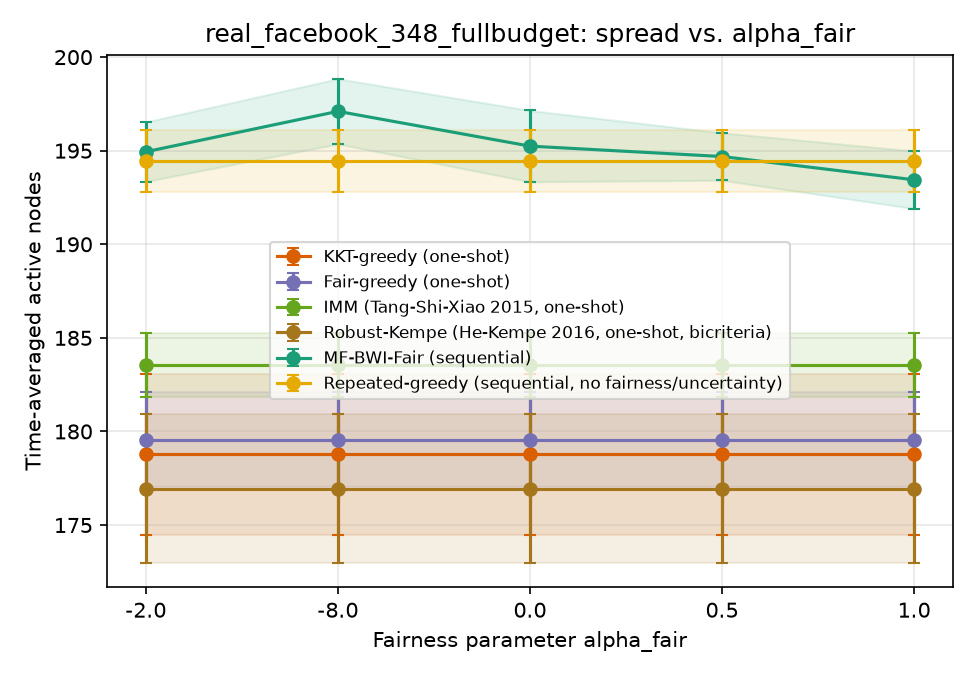

Data behind this chart, as committed beside it:
sweep, param, algorithm, trial, time_avg_spread, min_group_reach, runtime_s, n_seeds, round0_cost, group0_reach, group1_reach, group2_reach, group3_reach
alpha, 1.0, kkt_greedy, 0, 180.2, 0.7593, 0.3134, 20, 100, 0.8141, 0.8045, 0.7593, 0.7933
alpha, 1.0, fair_greedy, 0, 178.3, 0.78, 0.2813, 20, 100, 0.7917, 0.7886, 0.8741, 0.78
alpha, 1.0, imm, 0, 183.8, 0.8083, 0.2784, 20, 100, 0.8106, 0.8183, 0.9019, 0.8083
alpha, 1.0, robust_kempe, 0, 180.7, 0.7926, 0.2746, 14, 70, 0.7926, 0.8142, 0.8519, 0.81
alpha, 1.0, repeated_greedy, 0, 194, 0.8296, 69.82, , , 0.876, 0.8642, 0.8296, 0.8567
alpha, 1.0, mf_bwi_fair, 0, 192.4, 0.8276, 4.261, , , 0.8276, 0.8654, 0.9722, 0.895
alpha, 0.5, kkt_greedy, 0, 180.2, 0.7593, 0.3134, 20, 100, 0.8141, 0.8045, 0.7593, 0.7933
alpha, 0.5, fair_greedy, 0, 178.3, 0.78, 0.2813, 20, 100, 0.7917, 0.7886, 0.8741, 0.78
alpha, 0.5, imm, 0, 183.8, 0.8083, 0.2784, 20, 100, 0.8106, 0.8183, 0.9019, 0.8083
alpha, 0.5, robust_kempe, 0, 180.7, 0.7926, 0.2746, 14, 70, 0.7926, 0.8142, 0.8519, 0.81
alpha, 0.5, repeated_greedy, 0, 194, 0.8296, 69.82, , , 0.876, 0.8642, 0.8296, 0.8567
alpha, 0.5, mf_bwi_fair, 0, 195.5, 0.8133, 4.251, , , 0.8673, 0.8797, 0.9389, 0.8133
alpha, 0.0, kkt_greedy, 0, 180.2, 0.7593, 0.3134, 20, 100, 0.8141, 0.8045, 0.7593, 0.7933
alpha, 0.0, fair_greedy, 0, 178.3, 0.78, 0.2813, 20, 100, 0.7917, 0.7886, 0.8741, 0.78
alpha, 0.0, imm, 0, 183.8, 0.8083, 0.2784, 20, 100, 0.8106, 0.8183, 0.9019, 0.8083
alpha, 0.0, robust_kempe, 0, 180.7, 0.7926, 0.2746, 14, 70, 0.7926, 0.8142, 0.8519, 0.81
alpha, 0.0, repeated_greedy, 0, 194, 0.8296, 69.82, , , 0.876, 0.8642, 0.8296, 0.8567
alpha, 0.0, mf_bwi_fair, 0, 194.8, 0.8558, 4.115, , , 0.8558, 0.8736, 0.9296, 0.8733
alpha, -2.0, kkt_greedy, 0, 180.2, 0.7593, 0.3134, 20, 100, 0.8141, 0.8045, 0.7593, 0.7933
alpha, -2.0, fair_greedy, 0, 178.3, 0.78, 0.2813, 20, 100, 0.7917, 0.7886, 0.8741, 0.78
alpha, -2.0, imm, 0, 183.8, 0.8083, 0.2784, 20, 100, 0.8106, 0.8183, 0.9019, 0.8083
alpha, -2.0, robust_kempe, 0, 180.7, 0.7926, 0.2746, 14, 70, 0.7926, 0.8142, 0.8519, 0.81
alpha, -2.0, repeated_greedy, 0, 194, 0.8296, 69.82, , , 0.876, 0.8642, 0.8296, 0.8567
alpha, -2.0, mf_bwi_fair, 0, 193.5, 0.8571, 4.106, , , 0.8571, 0.8642, 0.8889, 0.875
alpha, -8.0, kkt_greedy, 0, 180.2, 0.7593, 0.3134, 20, 100, 0.8141, 0.8045, 0.7593, 0.7933
alpha, -8.0, fair_greedy, 0, 178.3, 0.78, 0.2813, 20, 100, 0.7917, 0.7886, 0.8741, 0.78
alpha, -8.0, imm, 0, 183.8, 0.8083, 0.2784, 20, 100, 0.8106, 0.8183, 0.9019, 0.8083
alpha, -8.0, robust_kempe, 0, 180.7, 0.7926, 0.2746, 14, 70, 0.7926, 0.8142, 0.8519, 0.81
alpha, -8.0, repeated_greedy, 0, 194, 0.8296, 69.82, , , 0.876, 0.8642, 0.8296, 0.8567
alpha, -8.0, mf_bwi_fair, 0, 199.6, 0.8856, 4.266, , , 0.8856, 0.8907, 0.9111, 0.9017
alpha, 1.0, kkt_greedy, 1, 180.4, 0.73, 0.3195, 20, 100, 0.8176, 0.8142, 0.7796, 0.73
alpha, 1.0, fair_greedy, 1, 182.4, 0.8037, 0.278, 20, 100, 0.8135, 0.8037, 0.8667, 0.8167
alpha, 1.0, imm, 1, 186.1, 0.82, 0.2922, 20, 100, 0.8256, 0.8252, 0.8981, 0.82
alpha, 1.0, robust_kempe, 1, 176.9, 0.7767, 0.2659, 14, 70, 0.7795, 0.7988, 0.8204, 0.7767
alpha, 1.0, repeated_greedy, 1, 192.1, 0.8444, 67.45, , , 0.8628, 0.8565, 0.8444, 0.8467
alpha, 1.0, mf_bwi_fair, 1, 193.2, 0.8484, 4.287, , , 0.8484, 0.8593, 0.963, 0.8567
alpha, 0.5, kkt_greedy, 1, 180.4, 0.73, 0.3195, 20, 100, 0.8176, 0.8142, 0.7796, 0.73
alpha, 0.5, fair_greedy, 1, 182.4, 0.8037, 0.278, 20, 100, 0.8135, 0.8037, 0.8667, 0.8167
alpha, 0.5, imm, 1, 186.1, 0.82, 0.2922, 20, 100, 0.8256, 0.8252, 0.8981, 0.82
alpha, 0.5, robust_kempe, 1, 176.9, 0.7767, 0.2659, 14, 70, 0.7795, 0.7988, 0.8204, 0.7767
alpha, 0.5, repeated_greedy, 1, 192.1, 0.8444, 67.45, , , 0.8628, 0.8565, 0.8444, 0.8467
alpha, 0.5, mf_bwi_fair, 1, 194.6, 0.8538, 4.265, , , 0.8538, 0.8711, 0.9259, 0.8867
alpha, 0.0, kkt_greedy, 1, 180.4, 0.73, 0.3195, 20, 100, 0.8176, 0.8142, 0.7796, 0.73
alpha, 0.0, fair_greedy, 1, 182.4, 0.8037, 0.278, 20, 100, 0.8135, 0.8037, 0.8667, 0.8167
alpha, 0.0, imm, 1, 186.1, 0.82, 0.2922, 20, 100, 0.8256, 0.8252, 0.8981, 0.82
alpha, 0.0, robust_kempe, 1, 176.9, 0.7767, 0.2659, 14, 70, 0.7795, 0.7988, 0.8204, 0.7767
alpha, 0.0, repeated_greedy, 1, 192.1, 0.8444, 67.45, , , 0.8628, 0.8565, 0.8444, 0.8467
alpha, 0.0, mf_bwi_fair, 1, 197.7, 0.8728, 4.343, , , 0.8728, 0.8829, 0.9111, 0.9067
alpha, -2.0, kkt_greedy, 1, 180.4, 0.73, 0.3195, 20, 100, 0.8176, 0.8142, 0.7796, 0.73
alpha, -2.0, fair_greedy, 1, 182.4, 0.8037, 0.278, 20, 100, 0.8135, 0.8037, 0.8667, 0.8167
alpha, -2.0, imm, 1, 186.1, 0.82, 0.2922, 20, 100, 0.8256, 0.8252, 0.8981, 0.82
alpha, -2.0, robust_kempe, 1, 176.9, 0.7767, 0.2659, 14, 70, 0.7795, 0.7988, 0.8204, 0.7767
alpha, -2.0, repeated_greedy, 1, 192.1, 0.8444, 67.45, , , 0.8628, 0.8565, 0.8444, 0.8467
alpha, -2.0, mf_bwi_fair, 1, 194.8, 0.8654, 4.223, , , 0.8654, 0.8711, 0.8889, 0.8667
alpha, -8.0, kkt_greedy, 1, 180.4, 0.73, 0.3195, 20, 100, 0.8176, 0.8142, 0.7796, 0.73
alpha, -8.0, fair_greedy, 1, 182.4, 0.8037, 0.278, 20, 100, 0.8135, 0.8037, 0.8667, 0.8167
alpha, -8.0, imm, 1, 186.1, 0.82, 0.2922, 20, 100, 0.8256, 0.8252, 0.8981, 0.82
alpha, -8.0, robust_kempe, 1, 176.9, 0.7767, 0.2659, 14, 70, 0.7795, 0.7988, 0.8204, 0.7767
alpha, -8.0, repeated_greedy, 1, 192.1, 0.8444, 67.45, , , 0.8628, 0.8565, 0.8444, 0.8467
alpha, -8.0, mf_bwi_fair, 1, 198.6, 0.8817, 4.206, , , 0.8817, 0.8846, 0.9167, 0.8933
... 390 more rows
